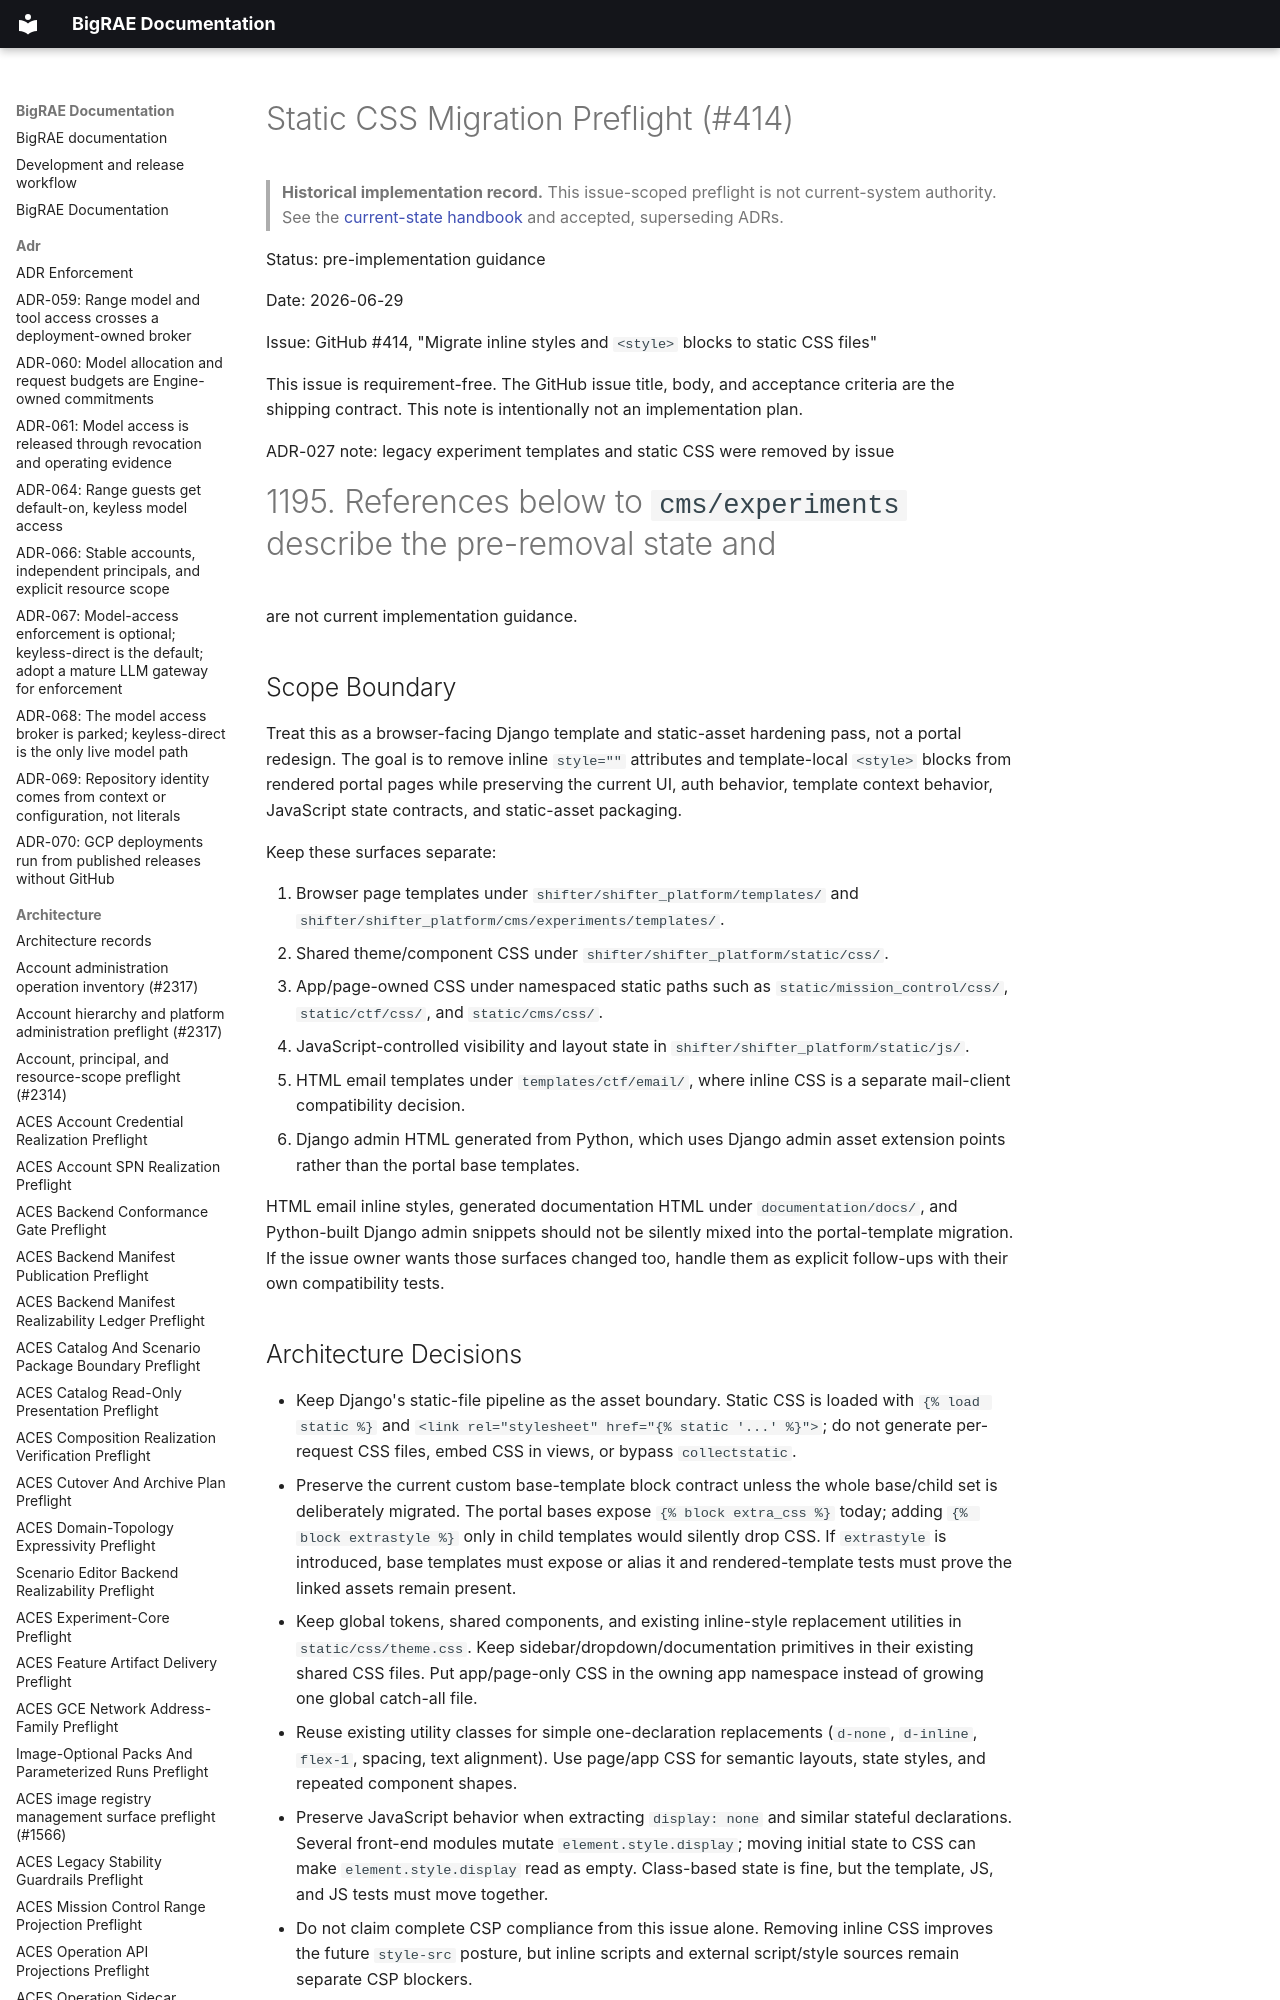

repository: Brad-Edwards/bigrae · page: architecture/static-css-migration-preflight-414/index.html · generator: mkdocs

# Static CSS Migration Preflight (#414)

> **Historical implementation record.** This issue-scoped preflight is not current-system authority. See the [current-state handbook](../technical/architecture.md) and accepted, superseding ADRs.


Status: pre-implementation guidance

Date: 2026-06-29

Issue: GitHub #414, "Migrate inline styles and `<style>` blocks to static CSS
files"

This issue is requirement-free. The GitHub issue title, body, and acceptance
criteria are the shipping contract. This note is intentionally not an
implementation plan.

ADR-027 note: legacy experiment templates and static CSS were removed by issue
#1195. References below to `cms/experiments` describe the pre-removal state and
are not current implementation guidance.
